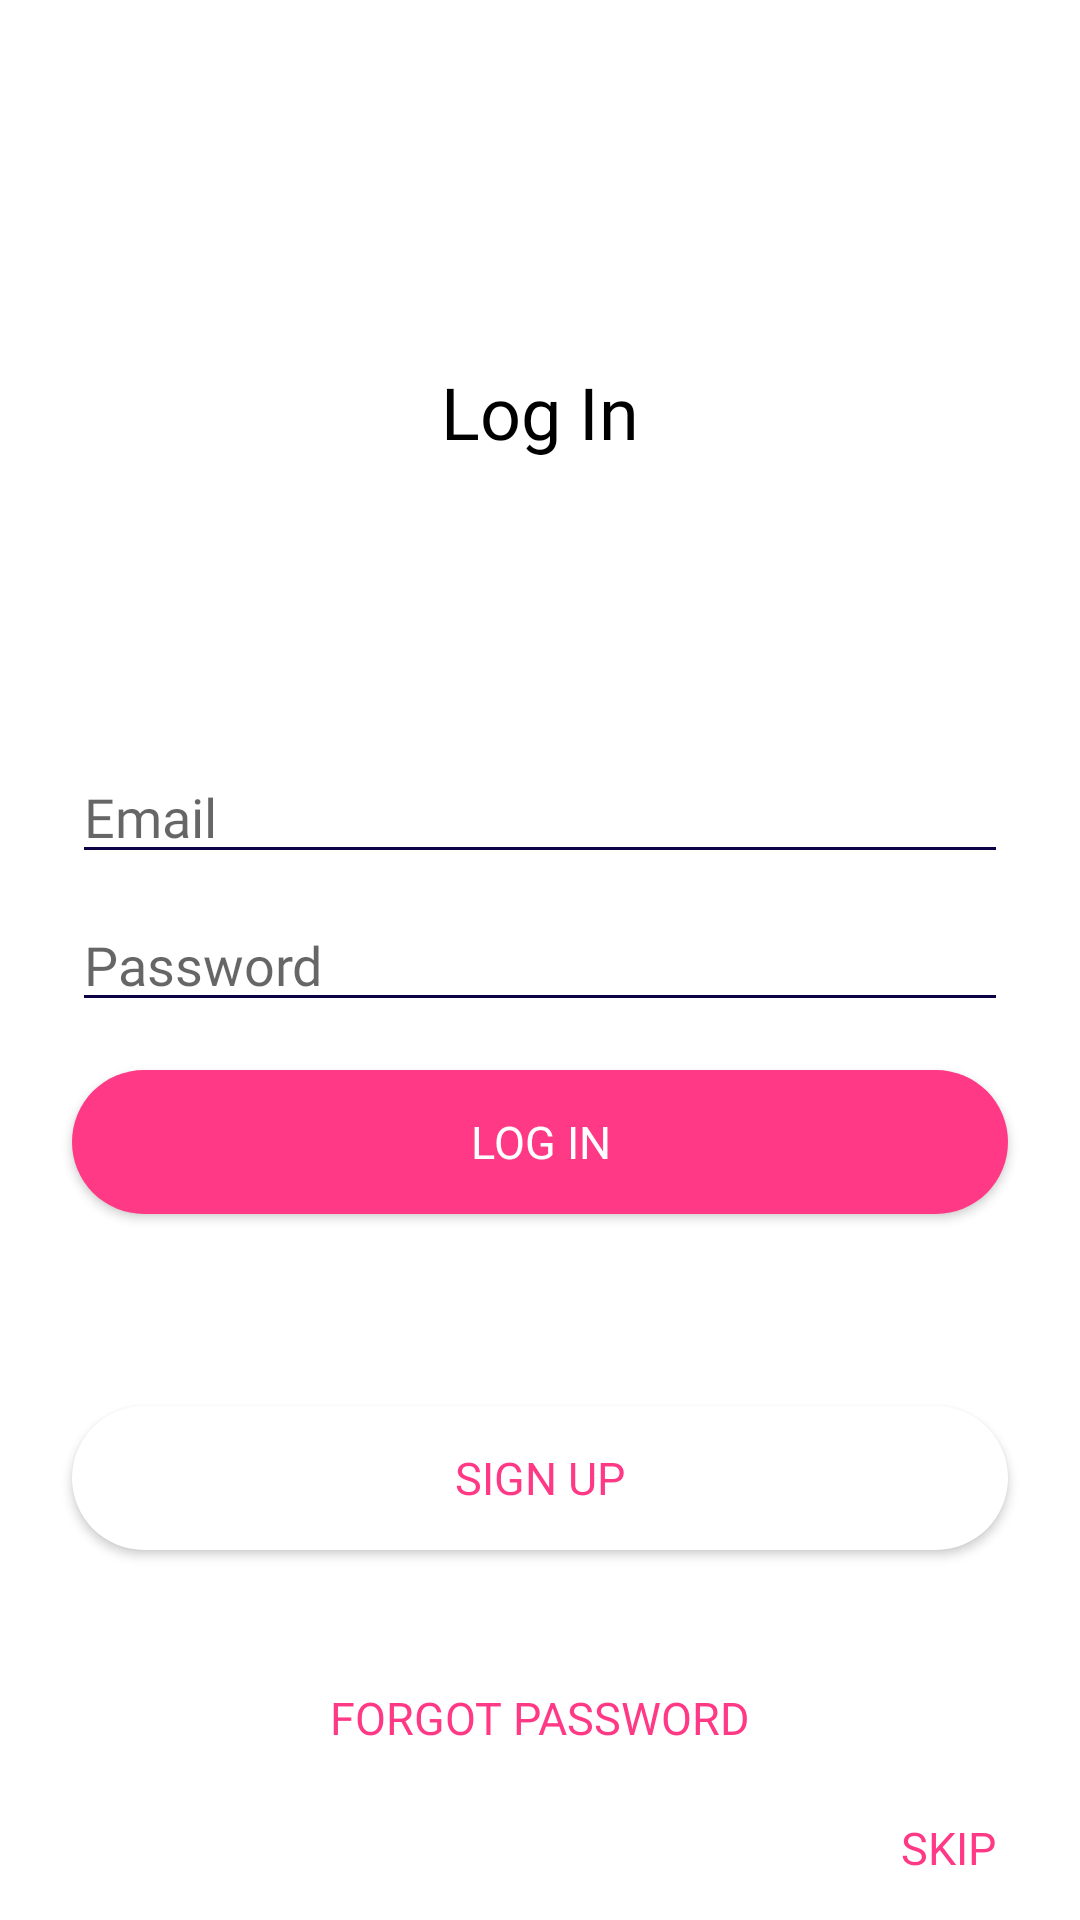

Reconstruct the res/layout file that produces this screen, plus the resources it refers to.
<!-- AndroidManifest.xml: application theme AppTheme -->
<!-- res/layout/fragment_login.xml -->
<?xml version="1.0" encoding="utf-8"?>
<androidx.constraintlayout.widget.ConstraintLayout xmlns:android="http://schemas.android.com/apk/res/android"
    xmlns:tools="http://schemas.android.com/tools"
    android:layout_width="match_parent"
    android:layout_height="match_parent"
    xmlns:app="http://schemas.android.com/apk/res-auto"
    tools:context=".ui.user_auth.login.LoginFragment">

    

    <TextView
        android:id="@+id/textViewHeaderLogin"
        style="@style/TitleBase.Black"
        android:layout_width="wrap_content"
        android:layout_height="wrap_content"
        android:layout_marginTop="24dp"

        android:fontFamily="@font/heebo_bold"
        android:text="@string/login"
        app:layout_constraintBottom_toTopOf="@id/editTextTextEmailAddressLogIn"
        app:layout_constraintEnd_toEndOf="parent"
        app:layout_constraintStart_toStartOf="parent"
        app:layout_constraintTop_toTopOf="parent" />


    <EditText
        android:id="@+id/editTextTextEmailAddressLogIn"
        style="@style/EditTextCustom"
        android:inputType="textEmailAddress"
        android:hint="@string/email"

        android:layout_marginBottom="8dp"
        app:layout_constraintStart_toStartOf="parent"
        app:layout_constraintEnd_toEndOf="parent"
        app:layout_constraintBottom_toTopOf="@id/editTextTextPasswordLogIn"
        android:importantForAutofill="no" />

    <com.google.android.material.textfield.TextInputEditText
        android:id="@+id/editTextTextPasswordLogIn"
        style="@style/EditTextCustom"
        android:inputType="textPassword"
        android:hint="@string/password"

        app:layout_constraintTop_toTopOf="parent"
        app:layout_constraintStart_toStartOf="parent"
        app:layout_constraintEnd_toEndOf="parent"
        app:layout_constraintBottom_toBottomOf="parent"/>

    <androidx.appcompat.widget.AppCompatButton
        android:id="@+id/buttonLogInLogIn"
        style="@style/ButtonStandard"
        android:background="@drawable/button_shape_standard"
        android:text="@string/login"

        android:layout_marginTop="16dp"
        app:layout_constraintTop_toBottomOf="@id/editTextTextPasswordLogIn"
        app:layout_constraintStart_toStartOf="parent"
        app:layout_constraintEnd_toEndOf="parent"/>

    <View
        android:id="@+id/dividerLogIn"
        android:layout_width="match_parent"
        android:layout_height="1dp"
        android:background="?android:attr/listDivider"

        app:layout_constraintTop_toBottomOf="@id/buttonSignUpLogIn"
        app:layout_constraintBottom_toTopOf="@id/buttonLogInLogIn"/>

    <androidx.appcompat.widget.AppCompatButton
        android:id="@+id/buttonSignUpLogIn"
        style="@style/ButtonInverse"
        android:background="@drawable/button_shape_inverse"
        android:text="@string/sign_up"
        android:padding="4dp"

        android:layout_marginTop="64dp"
        app:layout_constraintTop_toBottomOf="@id/buttonLogInLogIn"
        app:layout_constraintStart_toStartOf="parent"
        app:layout_constraintEnd_toEndOf="parent"/>

    <androidx.appcompat.widget.AppCompatButton
        android:id="@+id/buttonForgotPassword"
        style="@style/BorderlessButton"
        android:text="@string/forgot_password"

        android:layout_marginTop="32dp"
        app:layout_constraintTop_toBottomOf="@id/buttonSignUpLogIn"
        app:layout_constraintStart_toStartOf="parent"
        app:layout_constraintEnd_toEndOf="parent"/>

    <androidx.appcompat.widget.AppCompatButton
        android:id="@+id/buttonSkipLogIn"
        style="@style/BorderlessButton"
        android:text="@string/skip"

        app:layout_constraintEnd_toEndOf="parent"
        app:layout_constraintBottom_toBottomOf="parent"/>

</androidx.constraintlayout.widget.ConstraintLayout>
<!-- resources referenced by this layout -->
<resources>
  <!-- drawable button_shape_inverse (drawable) -->
  <?xml version="1.0" encoding="utf-8"?>
  <shape xmlns:android="http://schemas.android.com/apk/res/android" android:shape="rectangle" >
      <corners
          android:radius="47dp"
          />
      <solid
          android:color="#FFFFFF"
          />
      <size
          android:width="330dp"
          android:height="45dp"
          />
      <padding
          android:bottom="1dp"
          android:top="1dp"
          android:left="1dp"
          android:right="1dp"/>
  </shape>
  <!-- drawable button_shape_standard (drawable) -->
  <?xml version="1.0" encoding="utf-8"?>
  <shape xmlns:android="http://schemas.android.com/apk/res/android" android:shape="rectangle" >
      <corners
          android:radius="47dp"
          />
      <solid
          android:color="#FF3985"
          />
      <size
          android:width="330dp"
          android:height="45dp"
          />
  </shape>
  <string name="email">Email</string>
  <string name="forgot_password">Forgot Password</string>
  <string name="login">Log In</string>
  <string name="password">Password</string>
  <string name="sign_up">Sign Up</string>
  <string name="skip">Skip</string>
  <style name="BorderlessButton" parent="Widget.AppCompat.Button.Borderless">
          <item name="fontFamily">@font/heebo_bold</item>
          <item name="android:textSize">15sp</item>
          <item name="android:layout_height">wrap_content</item>
          <item name="android:layout_width">wrap_content</item>
          <item name="android:textColor">@color/pink</item>
      </style>
  <style name="ButtonInverse" parent="ButtonBase">
          <item name="android:textColor">@color/pink</item>
      </style>
  <style name="ButtonStandard" parent="ButtonBase">
          <item name="android:textColor">@color/white</item>
      </style>
  <style name="EditTextCustom">
          <item name="android:layout_width">match_parent</item>
          <item name="android:layout_height">wrap_content</item>
          <item name="android:ems">10</item>
          <item name="fontFamily">@font/heebo_bold</item>
          <item name="android:layout_marginStart">24dp</item>
          <item name="android:layout_marginEnd">24dp</item>
          <item name="colorAccent">@color/design_default_color_primary_dark</item>
      </style>
  <style name="TitleBase.Black">
          <item name="android:textColor">@color/black</item>
      </style>
  <style name="AppTheme" parent="Theme.MaterialComponents.Light">
          
          <item name="colorPrimary">@color/colorPrimary</item>
          <item name="colorPrimaryDark">@color/colorPrimaryDark</item>
          <item name="colorAccent">@color/colorAccent</item>
          <item name="titleTextColor">@color/colorPrimaryDark</item>
          <item name="android:textColorSecondary">@color/colorPrimaryDark</item>
          <item name="drawableTint">@color/colorPrimaryDark</item>
          <item name="itemIconTint">@color/colorPrimaryDark</item>
          <item name="rippleColor">@color/pink</item>
          <item name="android:actionButtonStyle">@style/ButtonPink</item>
          <item name="android:buttonStyleInset">@style/ButtonPink</item>
      </style>
  <color name="pink">#FF3985</color>
  <style name="ButtonBase">
          <item name="fontFamily">@font/heebo_medium</item>
          <item name="android:textSize">15sp</item>
          <item name="android:layout_height">wrap_content</item>
          <item name="android:layout_width">match_parent</item>
          <item name="android:layout_marginStart">24dp</item>
          <item name="android:layout_marginEnd">24dp</item>
      </style>
  <color name="white">#FFFFFF</color>
  <color name="black">#000000</color>
  <color name="colorPrimary">#FFFFFF</color>
  <color name="colorPrimaryDark">#0C0246</color>
  <color name="colorAccent">#FF3985</color>
  <style name="ButtonPink" parent="TextAppearance.MaterialComponents.Button">
          <item name="tint">@color/pink</item>
          <item name="buttonTint">@color/pink</item>
      </style>
</resources>
